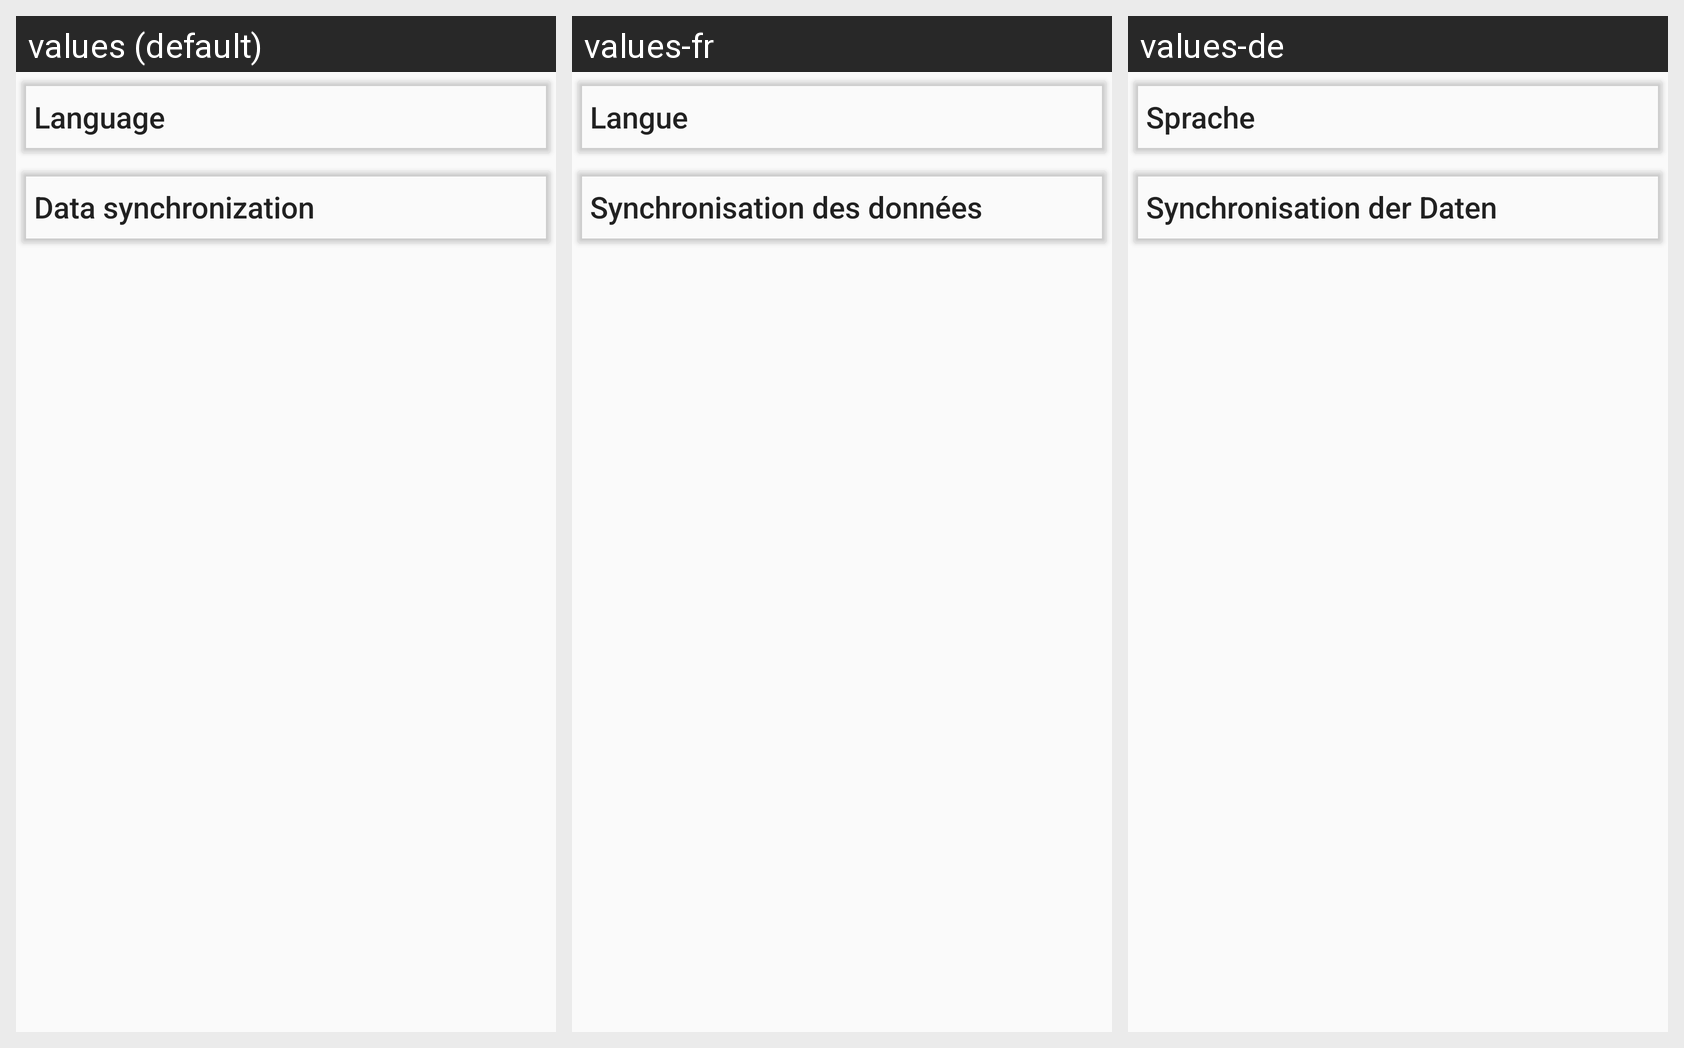

This grid shows one Android layout under several languages. Give, for every string resource on the screen, its name, the default text and each shown locale's text.
Android screen res/layout/fragment_settings.xml rendered under 3 locales, left to right: values (default), values-fr, values-de. Device: Nexus 5 (rendered at 1080×1920; each locale shown at half size, 540×960, under a caption strip naming it); theme AppTheme.
Strings drawn on this screen, with the default value and each locale's value (text and hints the layout hard-codes, and strings that could not be matched under every locale, appear in the picture but are not listed):

Settings
  values: Language
  values-fr: Langue
  values-de: Sprache

sync
  values: Data synchronization
  values-fr: Synchronisation des données
  values-de: Synchronisation der Daten
